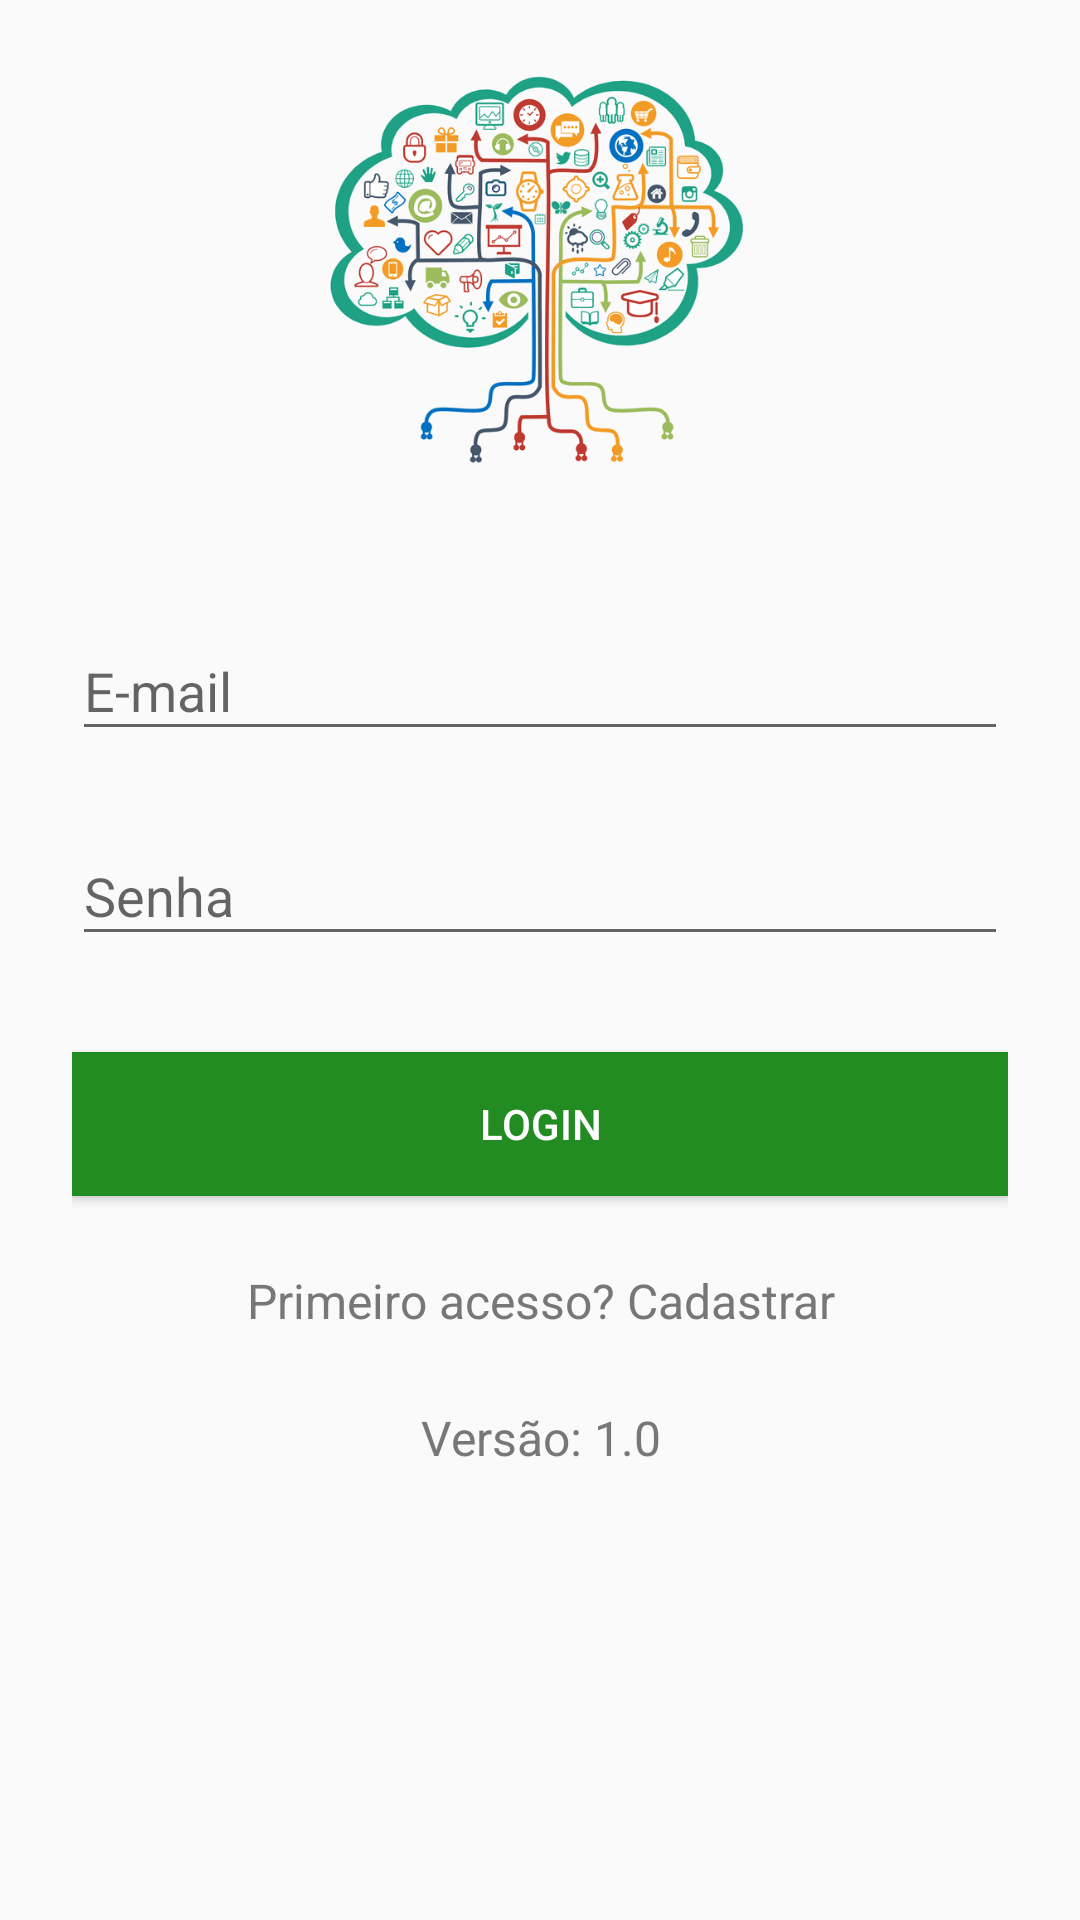

Layout XML and referenced resources for this Android screen:
<!-- AndroidManifest.xml: activity theme AppTheme -->
<!-- res/layout/activity_login.xml -->
<?xml version="1.0" encoding="utf-8"?>
<ScrollView xmlns:android="http://schemas.android.com/apk/res/android"
    android:layout_width="fill_parent"
    android:layout_height="fill_parent"
    android:fitsSystemWindows="true">

    <LinearLayout
        android:orientation="vertical"
        android:layout_width="match_parent"
        android:layout_height="wrap_content"
        android:paddingTop="14dp"
        android:paddingLeft="24dp"
        android:paddingRight="24dp"
        >

        <ImageView android:src="@drawable/tree"
            android:layout_width="wrap_content"
            android:layout_height="152dp"
            android:layout_marginBottom="24dp"
            android:layout_gravity="center_horizontal"
            android:contentDescription="@string/tree_logo_desc" />

        
        <android.support.design.widget.TextInputLayout
            android:layout_width="match_parent"
            android:layout_height="wrap_content"
            android:layout_marginTop="8dp"
            android:layout_marginBottom="8dp">
            <EditText android:id="@+id/input_email"
                android:layout_width="match_parent"
                android:layout_height="wrap_content"
                android:inputType="textEmailAddress"
                android:hint="@string/email"
                android:textColorHint="@color/jumbo"
                android:textColor="@color/jet"
                android:textColorHighlight="@color/black"
                />
        </android.support.design.widget.TextInputLayout>

        
        <android.support.design.widget.TextInputLayout
            android:layout_width="match_parent"
            android:layout_height="wrap_content"
            android:layout_marginTop="8dp"
            android:layout_marginBottom="8dp">
            <EditText android:id="@+id/input_password"
                android:layout_width="match_parent"
                android:layout_height="wrap_content"
                android:inputType="textPassword"
                android:hint="@string/password"
                android:textColorHint="@color/jumbo"
                android:textColor="@color/jet"
                android:textColorHighlight="@color/black"
                />
        </android.support.design.widget.TextInputLayout>

        <android.support.v7.widget.AppCompatButton
            android:id="@+id/btn_login"
            android:layout_width="fill_parent"
            android:layout_height="wrap_content"
            android:layout_marginTop="24dp"
            android:layout_marginBottom="24dp"
            android:padding="12dp"
            android:textColor="@android:color/white"
            android:background="@color/accent"
            android:text="@string/login"/>

        <TextView android:id="@+id/link_signup"
            android:layout_width="fill_parent"
            android:layout_height="wrap_content"
            android:layout_marginBottom="24dp"
            android:text="@string/signup"
            android:gravity="center"
            android:textSize="16sp"
            android:textColor="@color/monsoon"
            />

        <TextView android:id="@+id/app_version"
            android:layout_width="fill_parent"
            android:layout_height="wrap_content"
            android:layout_marginBottom="0dp"
            android:text="@string/app_version"
            android:gravity="center"
            android:textSize="16sp"
            android:textColor="@color/monsoon"
            />

    </LinearLayout>
</ScrollView>
<!-- resources referenced by this layout -->
<resources>
  <color name="accent">#228B22</color>
  <color name="black">#000000</color>
  <color name="jet">#222222</color>
  <color name="jumbo">#888888</color>
  <color name="monsoon">#777777</color>
  <!-- drawable tree: png bitmap (drawable, 116523 bytes) -->
  <string name="app_version">Versão: 1.0</string>
  <string name="email">E-mail</string>
  <string name="login">Login</string>
  <string name="password">Senha</string>
  <string name="signup">Primeiro acesso? Cadastrar</string>
  <string name="tree_logo_desc">Árvore do conhecimento (logo)</string>
  <style name="AppTheme" parent="AppBaseTheme">
  
          <item name="android:textColorPrimary">@color/white</item>
          <item name="drawerArrowStyle">@style/DrawerArrowStyle</item>
          <item name="android:windowTranslucentStatus" tools:targetApi="19">true</item>
  
          <item name="android:windowContentOverlay">@null</item>
          <item name="windowActionBar">false</item>
  
          
          <item name="colorPrimary">@color/colorPrimary</item>
          <item name="colorPrimaryDark">@color/colorPrimaryDark</item>
          <item name="colorAccent">@color/accent_color</item>
  
          <item name="android:statusBarColor" tools:targetApi="21">@color/statusBarColor</item>
          <item name="android:navigationBarColor" tools:targetApi="21">@color/navigationBarColor</item>
          <item name="android:windowDrawsSystemBarBackgrounds" tools:targetApi="21">true</item>
  
  
      </style>
  <style name="AppBaseTheme" parent="@style/Theme.AppCompat.Light.NoActionBar">
      </style>
  <color name="white">#FFFFFF</color>
  <style name="DrawerArrowStyle" parent="Widget.AppCompat.DrawerArrowToggle">
          <item name="spinBars">true</item>
          <item name="color">@color/drawerArrowColor</item>
      </style>
  <!-- not gathered from this repository: default colours our renderer supplied (Android Studio template values) -->
  <color name="colorPrimary">#FF6200EE</color>
  <color name="colorPrimaryDark">#FF3700B3</color>
</resources>
